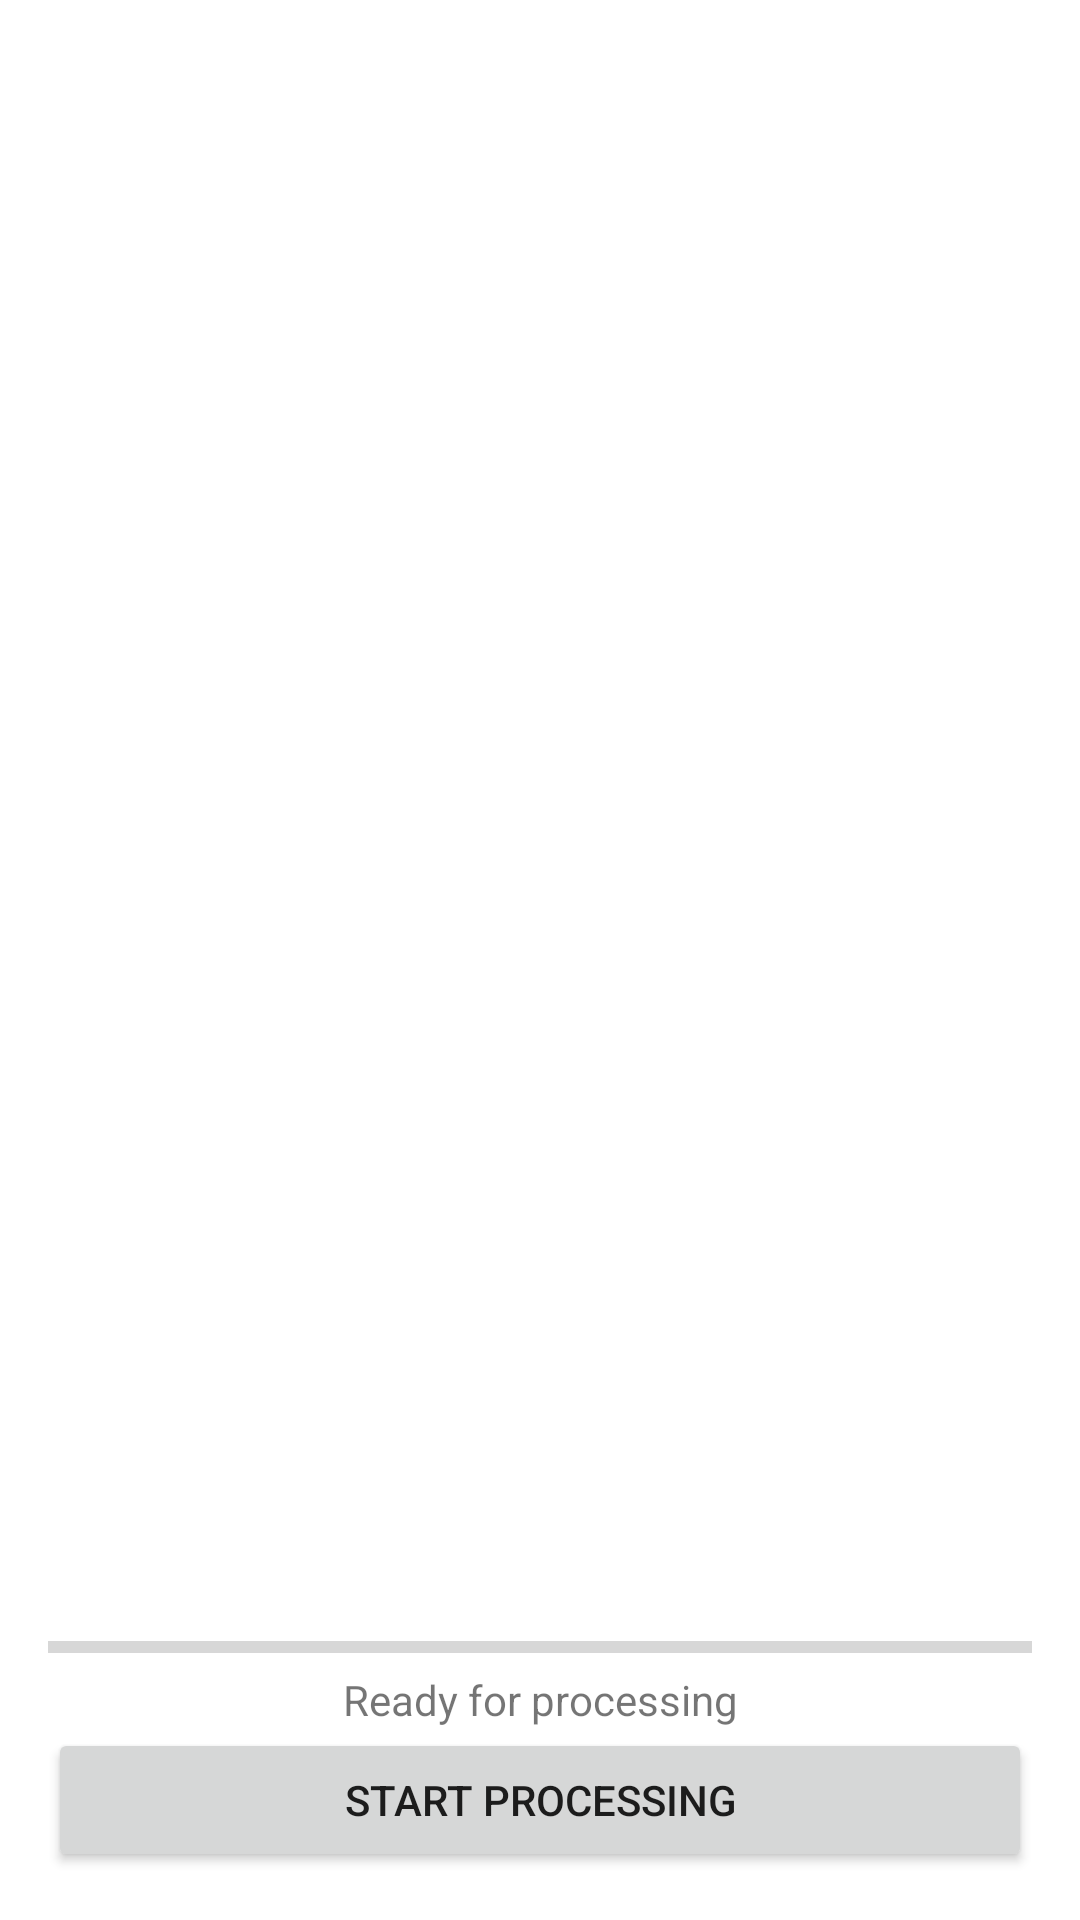

Here is an Android app screen rendered from its layout file. Give the layout XML and the strings, colors and styles it references.
<!-- AndroidManifest.xml: application theme Theme.UrbanScanner -->
<!-- res/layout/fragment_post_processing.xml -->
<?xml version="1.0" encoding="utf-8"?>
<androidx.constraintlayout.widget.ConstraintLayout xmlns:android="http://schemas.android.com/apk/res/android"
    xmlns:app="http://schemas.android.com/apk/res-auto"
    xmlns:tools="http://schemas.android.com/tools"
    android:layout_width="match_parent"
    android:layout_height="match_parent"
    android:padding="16dp"
    tools:context=".postprocessing.PostProcessingFragment">

    <androidx.recyclerview.widget.RecyclerView
        android:id="@+id/rv_config_list"
        android:layout_width="match_parent"
        android:layout_height="0dp"
        app:layoutManager="androidx.recyclerview.widget.LinearLayoutManager"
        app:layout_constraintTop_toTopOf="parent"
        app:layout_constraintBottom_toTopOf="@id/progress_bar"
        tools:listitem="@layout/item_config"/>

    <ProgressBar
        android:id="@+id/progress_bar"
        android:layout_width="match_parent"
        android:layout_height="wrap_content"
        style="@style/Widget.AppCompat.ProgressBar.Horizontal"
        app:layout_constraintBottom_toTopOf="@id/tv_progress"
        tools:progress="25"/>

    <TextView
        android:id="@+id/tv_progress"
        android:layout_width="wrap_content"
        android:layout_height="wrap_content"
        android:text="Ready for processing"
        app:layout_constraintBottom_toTopOf="@id/btn_process"
        app:layout_constraintStart_toStartOf="parent"
        app:layout_constraintEnd_toEndOf="parent"/>

    <Button
        android:id="@+id/btn_process"
        android:layout_width="match_parent"
        android:layout_height="wrap_content"
        android:text="Start Processing"
        app:layout_constraintBottom_toBottomOf="parent"/>

</androidx.constraintlayout.widget.ConstraintLayout>
<!-- res/layout/item_config.xml (included above) -->
<?xml version="1.0" encoding="utf-8"?>
<androidx.constraintlayout.widget.ConstraintLayout xmlns:android="http://schemas.android.com/apk/res/android"
    xmlns:tools="http://schemas.android.com/tools"
    android:layout_width="match_parent"
    android:layout_height="wrap_content"
    xmlns:app="http://schemas.android.com/apk/res-auto">

    <TextView
        android:id="@+id/tv_name"
        android:layout_width="wrap_content"
        android:layout_height="wrap_content"
        android:paddingVertical="16dp"
        android:paddingStart="8dp"
        app:layout_constraintStart_toStartOf="parent"
        app:layout_constraintTop_toTopOf="parent"
        app:layout_constraintBottom_toBottomOf="parent"
        tools:text="Option 1:"/>

    <EditText
        android:id="@+id/edit_value"
        android:layout_width="128dp"
        android:layout_height="wrap_content"
        app:layout_constraintEnd_toStartOf="@id/iv_warn"
        app:layout_constraintTop_toTopOf="@id/tv_name"
        app:layout_constraintBottom_toBottomOf="@id/tv_name"
        tools:ignore="Autofill,LabelFor,TextFields" />

    <ImageView
        android:id="@+id/iv_warn"
        android:layout_width="wrap_content"
        android:layout_height="wrap_content"
        android:paddingHorizontal="8dp"
        android:visibility="invisible"
        app:layout_constraintTop_toTopOf="@id/edit_value"
        app:layout_constraintBottom_toBottomOf="@id/edit_value"
        app:layout_constraintEnd_toEndOf="parent"
        android:src="@drawable/ic_warning"/>

</androidx.constraintlayout.widget.ConstraintLayout>
<!-- resources referenced by this layout -->
<resources>
  <style name="Theme.UrbanScanner" parent="Theme.UrbanScanner.Base">
  
      </style>
  <style name="Theme.UrbanScanner.Base" parent="Theme.MaterialComponents.DayNight.NoActionBar">
          
          <item name="colorPrimary">@color/purple_500</item>
          <item name="colorPrimaryVariant">@color/purple_700</item>
          <item name="colorOnPrimary">@color/white</item>
          
          <item name="colorSecondary">@color/teal_200</item>
          <item name="colorSecondaryVariant">@color/teal_700</item>
          <item name="colorOnSecondary">@color/black</item>
          
          <item name="android:statusBarColor">?attr/colorPrimaryVariant</item>
          
      </style>
  <color name="purple_500">#FF6200EE</color>
  <color name="purple_700">#FF3700B3</color>
  <color name="white">#FFFFFFFF</color>
  <color name="teal_200">#FF03DAC5</color>
  <color name="teal_700">#FF018786</color>
  <color name="black">#FF000000</color>
</resources>
